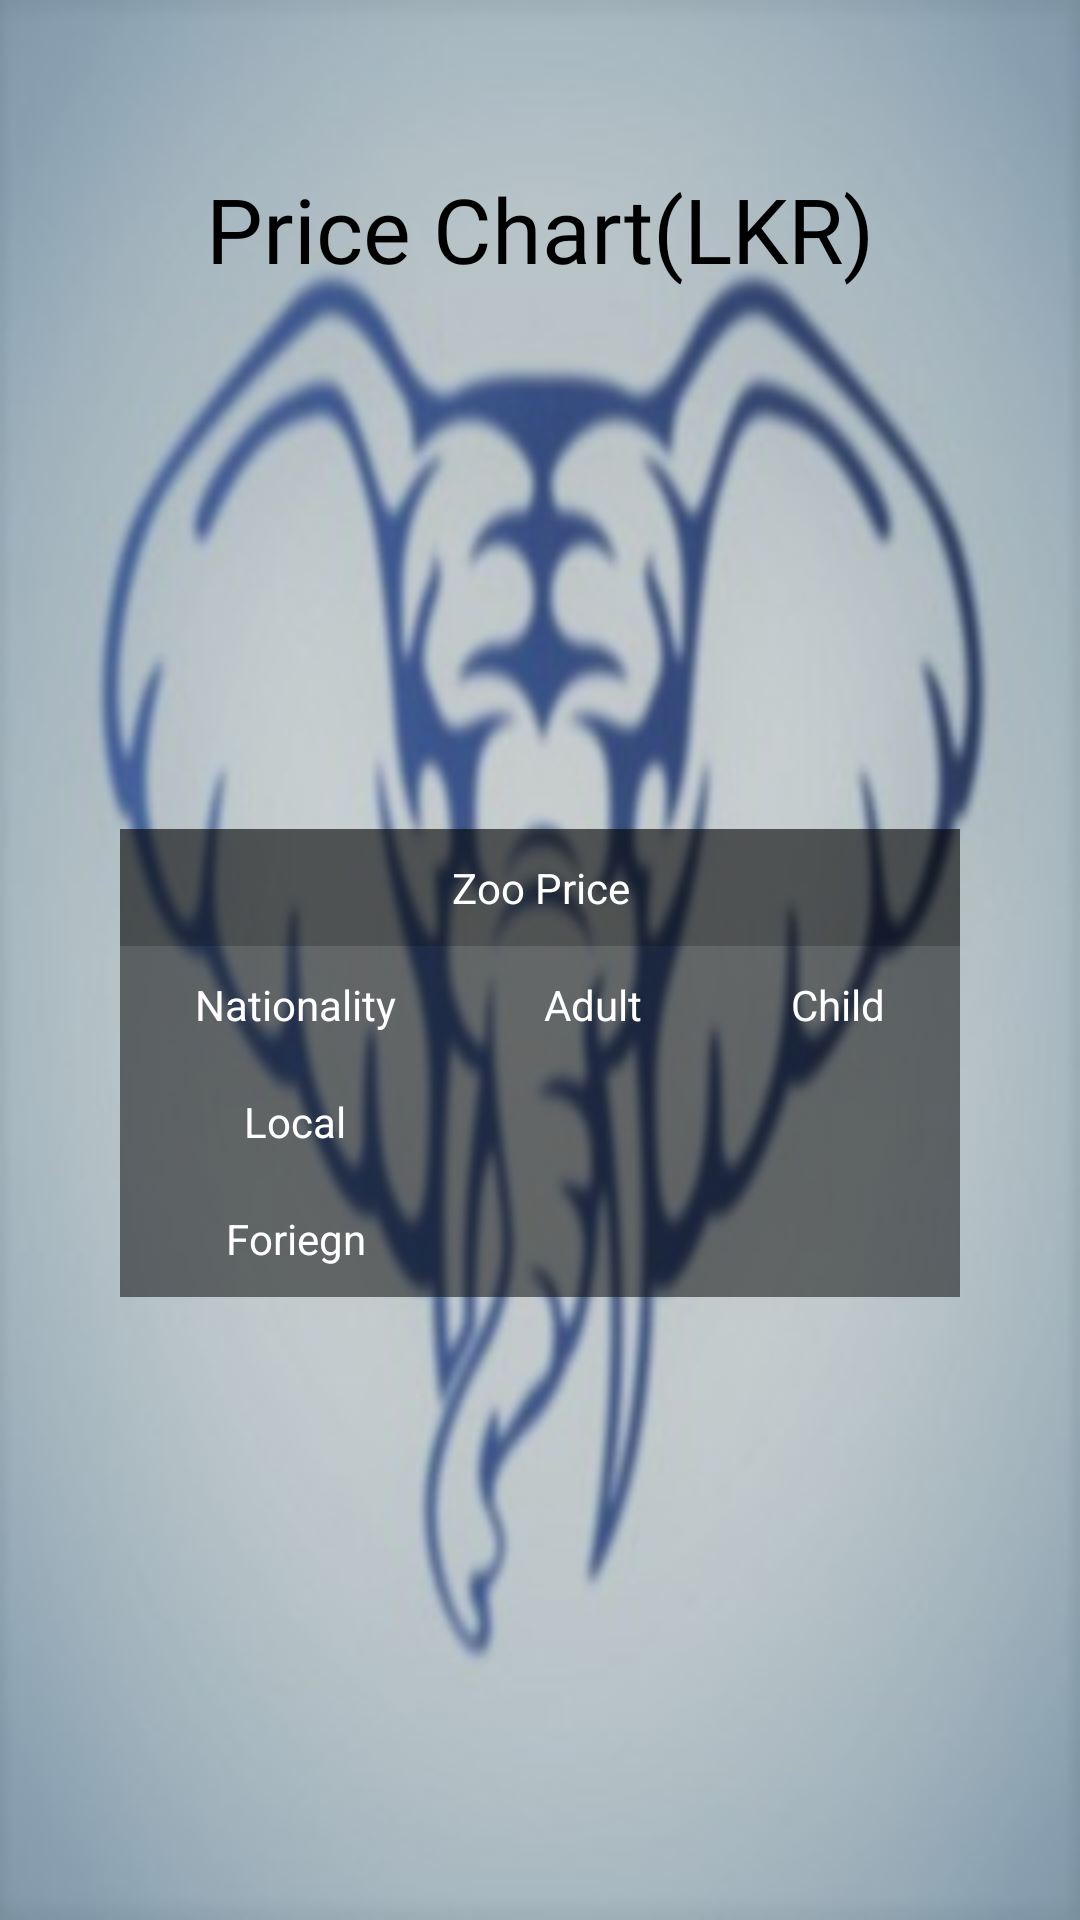

Here is an Android app screen rendered from its layout file. Give the layout XML and the strings, colors and styles it references.
<!-- AndroidManifest.xml: application theme Theme.ZooApp -->
<!-- res/layout/activity_price_rate.xml -->
<?xml version="1.0" encoding="utf-8"?>
<androidx.constraintlayout.widget.ConstraintLayout xmlns:android="http://schemas.android.com/apk/res/android"
    xmlns:app="http://schemas.android.com/apk/res-auto"
    xmlns:tools="http://schemas.android.com/tools"
    android:layout_width="match_parent"
    android:layout_height="match_parent"
    tools:context="PriceRate"
    android:background="@drawable/_0521991">


    <TextView
        android:id="@+id/textView"
        android:layout_width="wrap_content"
        android:layout_height="wrap_content"
        android:layout_marginTop="56dp"
        android:fontFamily="@font/cherry_cream_soda"
        android:text="@string/S_Price"
        android:textColor="@color/black"
        android:textSize="30sp"
        app:layout_constraintEnd_toEndOf="parent"
        app:layout_constraintStart_toStartOf="parent"
        app:layout_constraintTop_toTopOf="parent" />

    <TableLayout
        android:id="@+id/tableLayout"
        android:layout_width="match_parent"
        android:layout_height="wrap_content"

        android:layout_marginStart="40dp"

        android:layout_marginTop="180dp"
        android:layout_marginEnd="40dp"
        android:background="#80000000"
        app:layout_constraintEnd_toEndOf="parent"
        app:layout_constraintStart_toStartOf="parent"
        app:layout_constraintTop_toBottomOf="@+id/textView">

        
        <TableRow android:background="#33000000">

            <TextView
                android:id="@+id/S_Ptopic"
                android:layout_width="match_parent"
                android:layout_height="wrap_content"
                android:layout_weight="3"
                android:gravity="center"
                android:padding="10sp"
                android:text="@string/S_Prname"
                android:textColor="@color/white"
                android:textSize="14sp" />


        </TableRow>

        <TableRow>

            <TextView
                android:id="@+id/S_PNational"
                android:layout_width="match_parent"
                android:layout_height="wrap_content"
                android:layout_weight="3"
                android:gravity="center"
                android:padding="10sp"
                android:text="@string/S_Prnationalty"
                android:textColor="@color/white"
                android:textSize="14sp" />

            <TextView
                android:id="@+id/S_Padult"
                android:layout_width="match_parent"
                android:layout_height="wrap_content"
                android:layout_weight="3"
                android:gravity="center"
                android:padding="10sp"
                android:text="@string/S_Pradult"
                android:textColor="@color/white"
                android:textSize="14sp" />

            <TextView
                android:id="@+id/S_Pchild"
                android:layout_width="match_parent"
                android:layout_height="wrap_content"
                android:layout_weight="3"
                android:gravity="center"
                android:padding="10sp"
                android:text="@string/S_Prchild"
                android:textColor="@color/white"
                android:textSize="14sp" />

        </TableRow>

        <TableRow>

            <TextView
                android:id="@+id/S_PLocal"
                android:layout_width="match_parent"
                android:layout_height="wrap_content"
                android:layout_weight="3"
                android:gravity="center"
                android:padding="10sp"
                android:text="@string/S_Prlocal"
                android:textColor="@color/white"
                android:textSize="14sp" />

            <TextView
                android:id="@+id/S_Padult2"
                android:layout_width="match_parent"
                android:layout_height="wrap_content"
                android:layout_weight="3"
                android:gravity="center"
                android:padding="10sp"
                android:textColor="@color/white"
                android:textSize="14sp" />

            <TextView
                android:id="@+id/S_Pchild2"
                android:layout_width="match_parent"
                android:layout_height="wrap_content"
                android:layout_weight="3"
                android:gravity="center"
                android:padding="10sp"
                android:textColor="@color/white"
                android:textSize="14sp" />

        </TableRow>

        <TableRow>

            <TextView
                android:id="@+id/S_Pforiegn"
                android:layout_width="match_parent"
                android:layout_height="wrap_content"
                android:layout_weight="3"
                android:gravity="center"
                android:padding="10sp"
                android:text="@string/S_Prforiegn"
                android:textColor="@color/white"
                android:textSize="14sp" />

            <TextView
                android:id="@+id/S_Fadult2"
                android:layout_width="match_parent"
                android:layout_height="wrap_content"
                android:layout_weight="3"
                android:gravity="center"
                android:padding="10sp"
                android:textColor="@color/white"
                android:textSize="14sp" />

            <TextView
                android:id="@+id/S_Fchild2"
                android:layout_width="match_parent"
                android:layout_height="wrap_content"
                android:layout_weight="3"
                android:gravity="center"
                android:padding="10sp"
                android:textColor="@color/white"
                android:textSize="14sp" />

        </TableRow>

    </TableLayout>





</androidx.constraintlayout.widget.ConstraintLayout>
<!-- resources referenced by this layout -->
<resources>
  <!-- drawable _0521991: jpg bitmap (drawable, 21736 bytes) -->
  <string name="S_Pradult">Adult</string>
  <string name="S_Prchild">Child</string>
  <string name="S_Prforiegn">Foriegn</string>
  <string name="S_Price">Price Chart(LKR)</string>
  <string name="S_Prlocal">Local</string>
  <string name="S_Prname">Zoo Price</string>
  <string name="S_Prnationalty">Nationality</string>
  <style name="Theme.ZooApp" parent="Theme.MaterialComponents.DayNight.DarkActionBar">
          
  
          <item name="colorPrimary">#4c7a34</item>
          <item name="colorPrimaryVariant">@color/black</item>
          <item name="colorOnPrimary">@color/white</item>
          
          <item name="colorSecondary">@color/teal_200</item>
          <item name="colorSecondaryVariant">@color/teal_700</item>
          <item name="colorOnSecondary">@color/black</item>
          
          <item name="android:statusBarColor" tools:targetApi="l">?attr/colorPrimaryVariant</item>
          
      </style>
  <!-- not gathered from this repository: default colours our renderer supplied (Android Studio template values) -->
  <color name="teal_200">#FF03DAC5</color>
  <color name="teal_700">#FF018786</color>
  <color name="black">#FF000000</color>
  <color name="white">#FFFFFFFF</color>
</resources>
